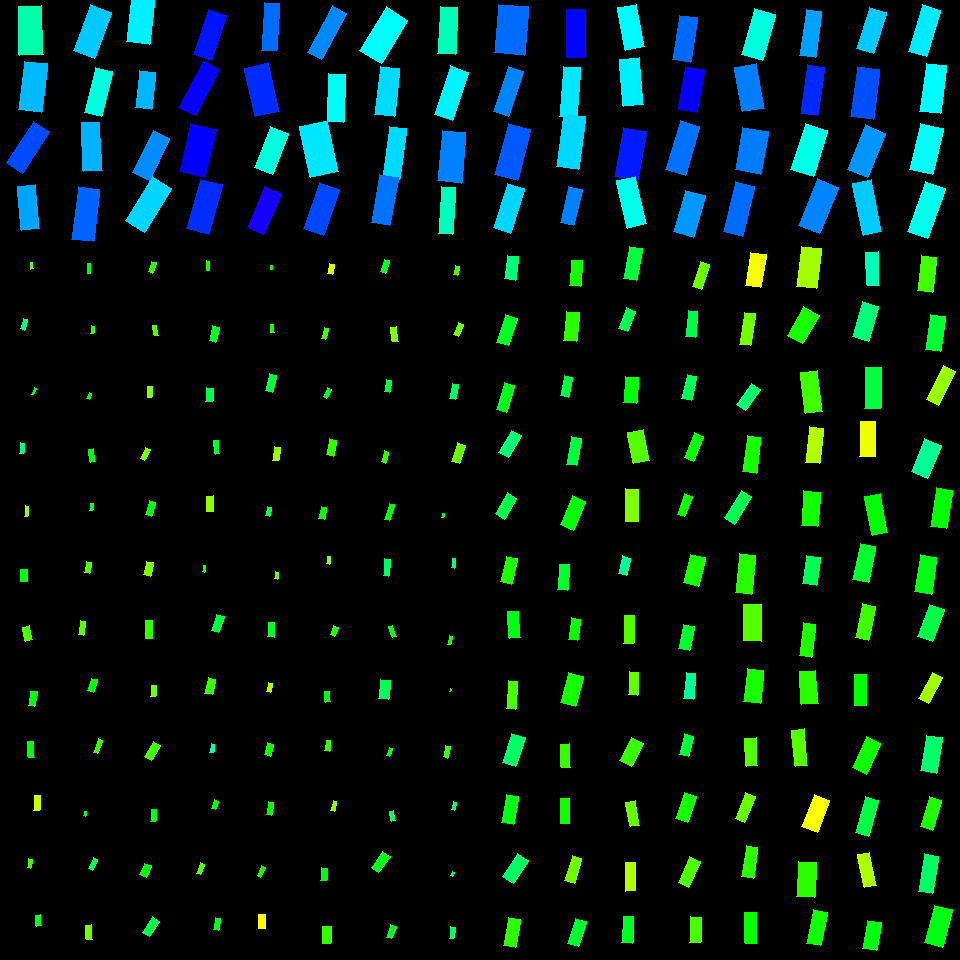

Values plotted in this chart, from the file beside it:
, angleRotated, color, length, logWidthLengthRatio, x, y, centerX, centerY, width, lengthRotatedProjectX, widthRotatedProjectX, lengthRotatedProjectY, widthRotatedProjectY, vertexRightBottom, vertexRightTop, vertexLeftBottom, vertexLeftTop
0, 1.536, 0.4447, 49.4, -0.7375, 30.89, 30.56, 30, 30, 23.63, 1.739, 23.61, 49.37, 0.8319, (43, 54), (19, 55), (41, 5), (18, 6)
1, 1.688, 0.5447, 49.06, -0.7487, 32.71, 86.99, 30, 90, 23.2, -5.747, 23.04, 48.72, -2.718, (41, 112), (18, 109), (47, 63), (24, 61)
2, 2.149, 0.6174, 49.76, -0.9717, 28.02, 147.1, 30, 150, 18.83, -27.18, 15.77, 41.68, -10.29, (22, 173), (6, 162), (49, 131), (33, 121)
3, 1.492, 0.5589, 43.81, -0.8725, 28.54, 207.5, 30, 210, 18.31, 3.448, 18.25, 43.67, 1.441, (39, 228), (21, 230), (35, 184), (17, 186)
4, 1.926, 0.5351, 48.94, -0.8191, 92.6, 31.35, 90, 30, 21.57, -17.01, 20.23, 45.89, -7.499, (94, 58), (73, 50), (111, 12), (90, 4)
5, 1.815, 0.48, 46.8, -0.9565, 98.59, 91.98, 90, 90, 17.98, -11.29, 17.45, 45.42, -4.339, (101, 116), (84, 112), (112, 71), (95, 67)
6, 1.52, 0.5503, 48.63, -0.9512, 91.79, 146.8, 90, 150, 18.78, 2.455, 18.76, 48.56, 0.9482, (102, 170), (83, 171), (99, 122), (81, 122)
7, 1.687, 0.601, 52.91, -0.8935, 85.82, 214.4, 90, 210, 21.65, -6.154, 21.51, 52.55, -2.519, (93, 241), (71, 239), (99, 189), (78, 186)
8, 1.67, 0.5094, 47.33, -0.7262, 140.4, 19.45, 150, 30, 22.9, -4.671, 22.78, 47.1, -2.26, (149, 44), (126, 41), (154, -2), (131, -5)
9, 1.675, 0.5479, 37.13, -0.8298, 145.2, 90.21, 150, 90, 16.19, -3.853, 16.11, 36.93, -1.681, (151, 109), (135, 107), (155, 72), (139, 70)
10, 2.034, 0.575, 46.51, -0.9021, 151, 155.6, 150, 150, 18.87, -20.79, 16.88, 41.6, -8.435, (149, 180), (132, 172), (169, 138), (153, 130)
11, 2.13, 0.5271, 51.79, -0.8208, 148.5, 204.3, 150, 210, 22.79, -27.46, 19.32, 43.91, -12.08, (144, 232), (125, 220), (171, 188), (152, 176)
12, 1.904, 0.6532, 46.73, -0.9283, 210, 34.97, 210, 30, 18.47, -15.27, 17.46, 44.17, -6.037, (211, 60), (193, 54), (226, 15), (208, 9)
13, 2.064, 0.6716, 52.38, -1.051, 199.5, 88.38, 210, 90, 18.32, -24.8, 16.14, 46.13, -8.675, (195, 115), (178, 107), (219, 69), (203, 60)
14, 1.81, 0.6662, 49.52, -0.6504, 197.6, 150.2, 210, 150, 25.84, -11.72, 25.11, 48.12, -6.117, (204, 177), (179, 171), (216, 129), (190, 123)
15, 1.83, 0.637, 51.21, -0.8122, 204.5, 206.8, 210, 210, 22.73, -13.11, 21.97, 49.5, -5.819, (208, 234), (186, 228), (222, 184), (200, 179)
16, 1.636, 0.5962, 47.9, -1.188, 270.4, 26.6, 270, 30, 14.61, -3.1, 14.58, 47.8, -0.9453, (276, 50), (261, 50), (279, 3), (264, 2)
17, 1.35, 0.6382, 49.42, -0.6907, 262.1, 89.78, 270, 90, 24.77, 10.84, 24.17, 48.21, 5.436, (279, 111), (255, 116), (268, 62), (244, 68)
18, 1.941, 0.4781, 43.57, -0.8017, 271.7, 150.3, 270, 150, 19.54, -15.74, 18.22, 40.62, -7.062, (272, 174), (254, 167), (288, 133), (270, 126)
19, 1.975, 0.6815, 44.18, -0.8905, 264.2, 210.5, 270, 210, 18.13, -17.38, 16.67, 40.62, -7.135, (263, 234), (247, 227), (281, 193), (264, 186)
20, 2.062, 0.5776, 52.84, -1.168, 327, 32.79, 330, 30, 16.43, -24.92, 14.49, 46.59, -7.751, (321, 59), (307, 52), (346, 13), (332, 5)
21, 1.612, 0.4918, 48.13, -1.068, 335.8, 97.75, 330, 90, 16.54, -2.003, 16.52, 48.08, -0.6883, (343, 122), (326, 121), (345, 74), (328, 73)
22, 1.364, 0.5158, 52.19, -0.6003, 319.1, 148.7, 330, 150, 28.64, 10.74, 28.02, 51.08, 5.892, (338, 171), (310, 177), (327, 120), (299, 126)
23, 1.902, 0.6201, 48.75, -0.8441, 321.4, 209.2, 330, 210, 20.96, -15.84, 19.82, 46.1, -6.808, (323, 235), (303, 228), (339, 189), (319, 182)
24, 2.125, 0.5006, 50.63, -0.6957, 383.6, 35.16, 390, 30, 25.25, -26.65, 21.47, 43.05, -13.29, (381, 63), (359, 50), (407, 20), (386, 6)
25, 1.686, 0.5239, 48.96, -0.8974, 387.1, 91.53, 390, 90, 19.96, -5.617, 19.82, 48.63, -2.289, (394, 116), (374, 114), (399, 68), (380, 66)
26, 1.7, 0.5236, 51.06, -1.116, 394.5, 153, 390, 150, 16.73, -6.587, 16.59, 50.63, -2.159, (399, 179), (382, 177), (406, 128), (389, 126)
27, 1.744, 0.5907, 48.4, -0.9323, 384.7, 200, 390, 210, 19.05, -8.345, 18.77, 47.67, -3.285, (389, 225), (371, 222), (398, 177), (379, 174)
28, 1.625, 0.453, 46.75, -0.9959, 447.8, 30.76, 450, 30, 17.27, -2.522, 17.24, 46.68, -0.9314, (455, 54), (437, 53), (457, 7), (440, 6)
29, 1.895, 0.5076, 51.44, -0.9788, 451.4, 93.31, 450, 90, 19.33, -16.38, 18.32, 48.76, -6.154, (452, 120), (434, 114), (468, 72), (450, 65)
30, 1.663, 0.582, 50.95, -0.7632, 451.7, 156.6, 450, 150, 23.75, -4.684, 23.65, 50.73, -2.183, (461, 183), (437, 180), (465, 132), (442, 130)
31, 1.645, 0.4549, 46.65, -1.185, 447.1, 210.6, 450, 210, 14.27, -3.467, 14.23, 46.52, -1.06, (452, 234), (438, 233), (455, 187), (441, 186)
32, 1.658, 0.5962, 48.68, -0.4952, 511.5, 29.73, 510, 30, 29.67, -4.238, 29.56, 48.5, -2.583, (524, 55), (494, 52), (528, 6), (498, 4)
33, 1.89, 0.5793, 46.56, -1.078, 508.8, 91.42, 510, 90, 15.84, -14.63, 15.04, 44.2, -4.977, (508, 116), (493, 111), (523, 71), (508, 66)
34, 1.836, 0.6075, 53.02, -0.8178, 512.7, 152.1, 510, 150, 23.4, -13.88, 22.59, 51.17, -6.127, (517, 180), (494, 174), (530, 129), (508, 123)
35, 1.876, 0.5272, 46.34, -0.9814, 509.1, 208.4, 510, 210, 17.37, -13.91, 16.57, 44.2, -5.213, (510, 233), (493, 227), (524, 188), (507, 183)
36, 1.571, 0.6636, 47.31, -0.9554, 576, 33.48, 570, 30, 18.2, -0.01875, 18.2, 47.31, -0.007211, (585, 57), (566, 57), (585, 9), (566, 9)
37, 1.653, 0.5145, 50.25, -1.068, 569.9, 92.18, 570, 90, 17.27, -4.127, 17.21, 50.08, -1.418, (576, 117), (559, 116), (580, 67), (563, 66)
38, 1.703, 0.5257, 53.19, -0.8608, 570.8, 141.7, 570, 150, 22.49, -7.007, 22.29, 52.73, -2.963, (578, 169), (556, 166), (585, 116), (563, 113)
39, 1.805, 0.5819, 37.54, -0.9934, 571.4, 205.9, 570, 210, 13.9, -8.696, 13.52, 36.52, -3.22, (573, 225), (560, 222), (582, 189), (568, 186)
40, 1.379, 0.5025, 43.13, -0.8207, 631.1, 27.17, 630, 30, 18.98, 8.229, 18.63, 42.33, 3.622, (644, 46), (625, 50), (636, 4), (617, 7)
41, 1.489, 0.5103, 46.9, -0.8331, 631.6, 81.91, 630, 90, 20.39, 3.823, 20.32, 46.74, 1.662, (643, 104), (623, 106), (639, 57), (619, 59)
42, 1.745, 0.6486, 50.5, -0.7653, 630.8, 154.1, 630, 150, 23.49, -8.732, 23.14, 49.74, -4.062, (637, 180), (614, 176), (646, 131), (623, 127)
43, 1.351, 0.4879, 49.16, -0.9095, 631.5, 202.2, 630, 210, 19.8, 10.71, 19.32, 47.98, 4.314, (646, 223), (627, 228), (635, 176), (616, 180)
44, 1.72, 0.598, 45, -0.9344, 685, 38.67, 690, 30, 17.68, -6.708, 17.48, 44.5, -2.635, (690, 62), (672, 59), (697, 17), (679, 15)
45, 1.758, 0.6698, 44.03, -0.8144, 691.1, 89.47, 690, 90, 19.5, -8.2, 19.16, 43.26, -3.632, (696, 112), (677, 109), (704, 69), (685, 66)
46, 1.857, 0.5921, 50.62, -0.9227, 682.8, 148.1, 690, 150, 20.12, -14.31, 19.3, 48.56, -5.686, (685, 175), (665, 169), (699, 126), (680, 120)
47, 1.852, 0.5669, 43.2, -0.7598, 689.4, 213.8, 690, 210, 20.21, -12.01, 19.41, 41.5, -5.617, (693, 237), (673, 231), (705, 195), (685, 190)
48, 1.841, 0.4786, 48.62, -0.7762, 758.5, 34.51, 750, 30, 22.37, -12.99, 21.56, 46.85, -5.978, (762, 60), (741, 54), (775, 14), (754, 8)
49, 1.405, 0.5838, 45, -0.6992, 749.4, 87.83, 750, 90, 22.36, 7.444, 22.06, 44.38, 3.7, (764, 108), (742, 111), (756, 63), (734, 67)
50, 1.752, 0.585, 43.28, -0.5136, 751.7, 150.7, 750, 150, 25.9, -7.816, 25.47, 42.57, -4.677, (760, 174), (735, 169), (768, 131), (742, 127)
51, 1.807, 0.5967, 51.3, -0.9617, 739.4, 209.1, 750, 210, 19.61, -12.01, 19.07, 49.88, -4.592, (742, 236), (723, 231), (754, 186), (735, 181)
52, 1.706, 0.5603, 47.05, -1.095, 810.9, 33.61, 810, 30, 15.74, -6.342, 15.59, 46.62, -2.122, (815, 57), (799, 55), (821, 11), (806, 9)
53, 1.719, 0.6405, 48.95, -1.05, 812.5, 90.37, 810, 90, 17.13, -7.23, 16.94, 48.42, -2.53, (817, 115), (800, 113), (824, 67), (807, 64)
54, 1.869, 0.4852, 48.17, -0.7232, 809.2, 150.2, 810, 150, 23.37, -14.17, 22.34, 46.04, -6.878, (813, 176), (790, 169), (827, 130), (805, 123)
55, 1.952, 0.5798, 50.55, -0.804, 818.3, 206.3, 810, 210, 22.62, -18.81, 21, 46.92, -8.417, (819, 233), (798, 225), (838, 187), (817, 178)
56, 1.863, 0.5345, 43.19, -0.8887, 871.5, 30.63, 870, 30, 17.76, -12.46, 17.01, 41.36, -5.123, (873, 53), (856, 48), (886, 12), (869, 7)
57, 1.701, 0.6147, 50.31, -0.7808, 865.2, 92.57, 870, 90, 23.05, -6.544, 22.85, 49.88, -2.997, (873, 119), (850, 116), (879, 69), (857, 66)
58, 1.955, 0.5686, 47.79, -0.7793, 866.8, 151.1, 870, 150, 21.92, -17.9, 20.32, 44.31, -8.213, (867, 177), (847, 169), (885, 133), (865, 124)
59, 1.372, 0.5343, 53.28, -1.028, 867.1, 207.6, 870, 210, 19.06, 10.53, 18.69, 52.23, 3.768, (881, 231), (863, 235), (871, 179), (852, 183)
... 196 more rows
